Run: headless pygame with SDL's dummy video driver; simulated clock (each Clock.tick advances the game by its frame time, no real sleeping); random seed 0; keys injected as events and as key.get_pressed() state; no mouse input.
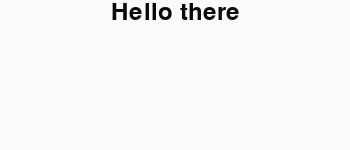
Frame 1 of 4 · flips 1–60 · no input
Frame 2 of 4 · flips 61–180 · tapped SPACE, RETURN · held RIGHT (→), D · screen unchanged from frame 1, image omitted
Frame 3 of 4 · flips 181–300 · held DOWN (↓), S · screen unchanged from frame 2, image omitted
Frame 4 of 4 · flips 301–420 · held LEFT (←), A, UP (↑), W · screen unchanged from frame 3, image omitted

The pygame program that drew these frames:

#!/usr/bin/python

import pygame
from pygame.locals import *

def main():

    # initialize screen
    pygame.init()
    # set dimensions of screen
    screen = pygame.display.set_mode((350,150))
    # window title
    pygame.display.set_caption('Basic Pygame program')
    
    # surface pygame (background)
    background = pygame.Surface(screen.get_size())
    background = background.convert()
    # fill surface
    background.fill((250, 250, 250))
    
    # get font
    font = pygame.font.Font(None, 36)
    # render font
    text = font.render("Hello there", 1, (10, 10, 10))
    # get rect
    textpos = text.get_rect()
    # font position
    textpos.centerx = background.get_rect().centerx
    # include text in background
    background.blit(text, textpos)
    
    # add background to screen
    screen.blit(background, (0, 0))
    # flip
    pygame.display.flip()
    
    while 1:
        for event in pygame.event.get():
            # if quit, end fo program
            if event.type == QUIT:
                return
        # update screen
        screen.blit(background, (0, 0))
        pygame.display.flip()

# initialize game
main()
